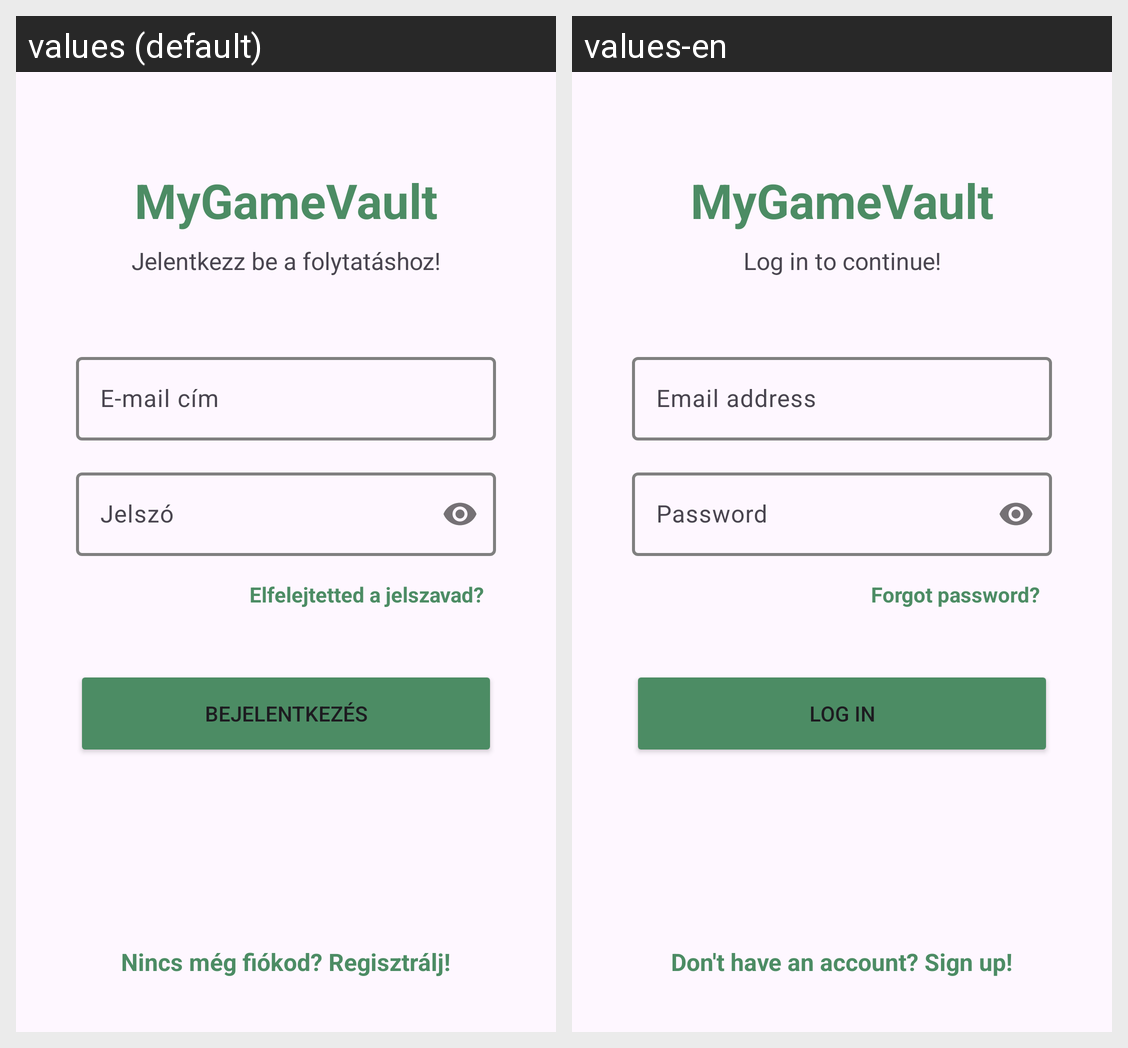

Strings drawn on this Android screen and how each of the app's shown locales translates them:
Android screen res/layout/fragment_login.xml rendered under 2 locales, left to right: values (default), values-en. Device: Nexus 5 (rendered at 1080×1920; each locale shown at half size, 540×960, under a caption strip naming it); theme Theme.MyGameVault.
Strings drawn on this screen, with the default value and each locale's value (text and hints the layout hard-codes, and strings that could not be matched under every locale, appear in the picture but are not listed):

app_name
  values: MyGameVault
  values-en: MyGameVault

title_login
  values: Jelentkezz be a folytatáshoz!
  values-en: Log in to continue!

email
  values: E-mail cím
  values-en: Email address

password
  values: Jelszó
  values-en: Password

forgot_password
  values: Elfelejtetted a jelszavad?
  values-en: Forgot password?

login
  values: Bejelentkezés
  values-en: Log in

login_to_register
  values: Nincs még fiókod? Regisztrálj!
  values-en: Don't have an account? Sign up!
